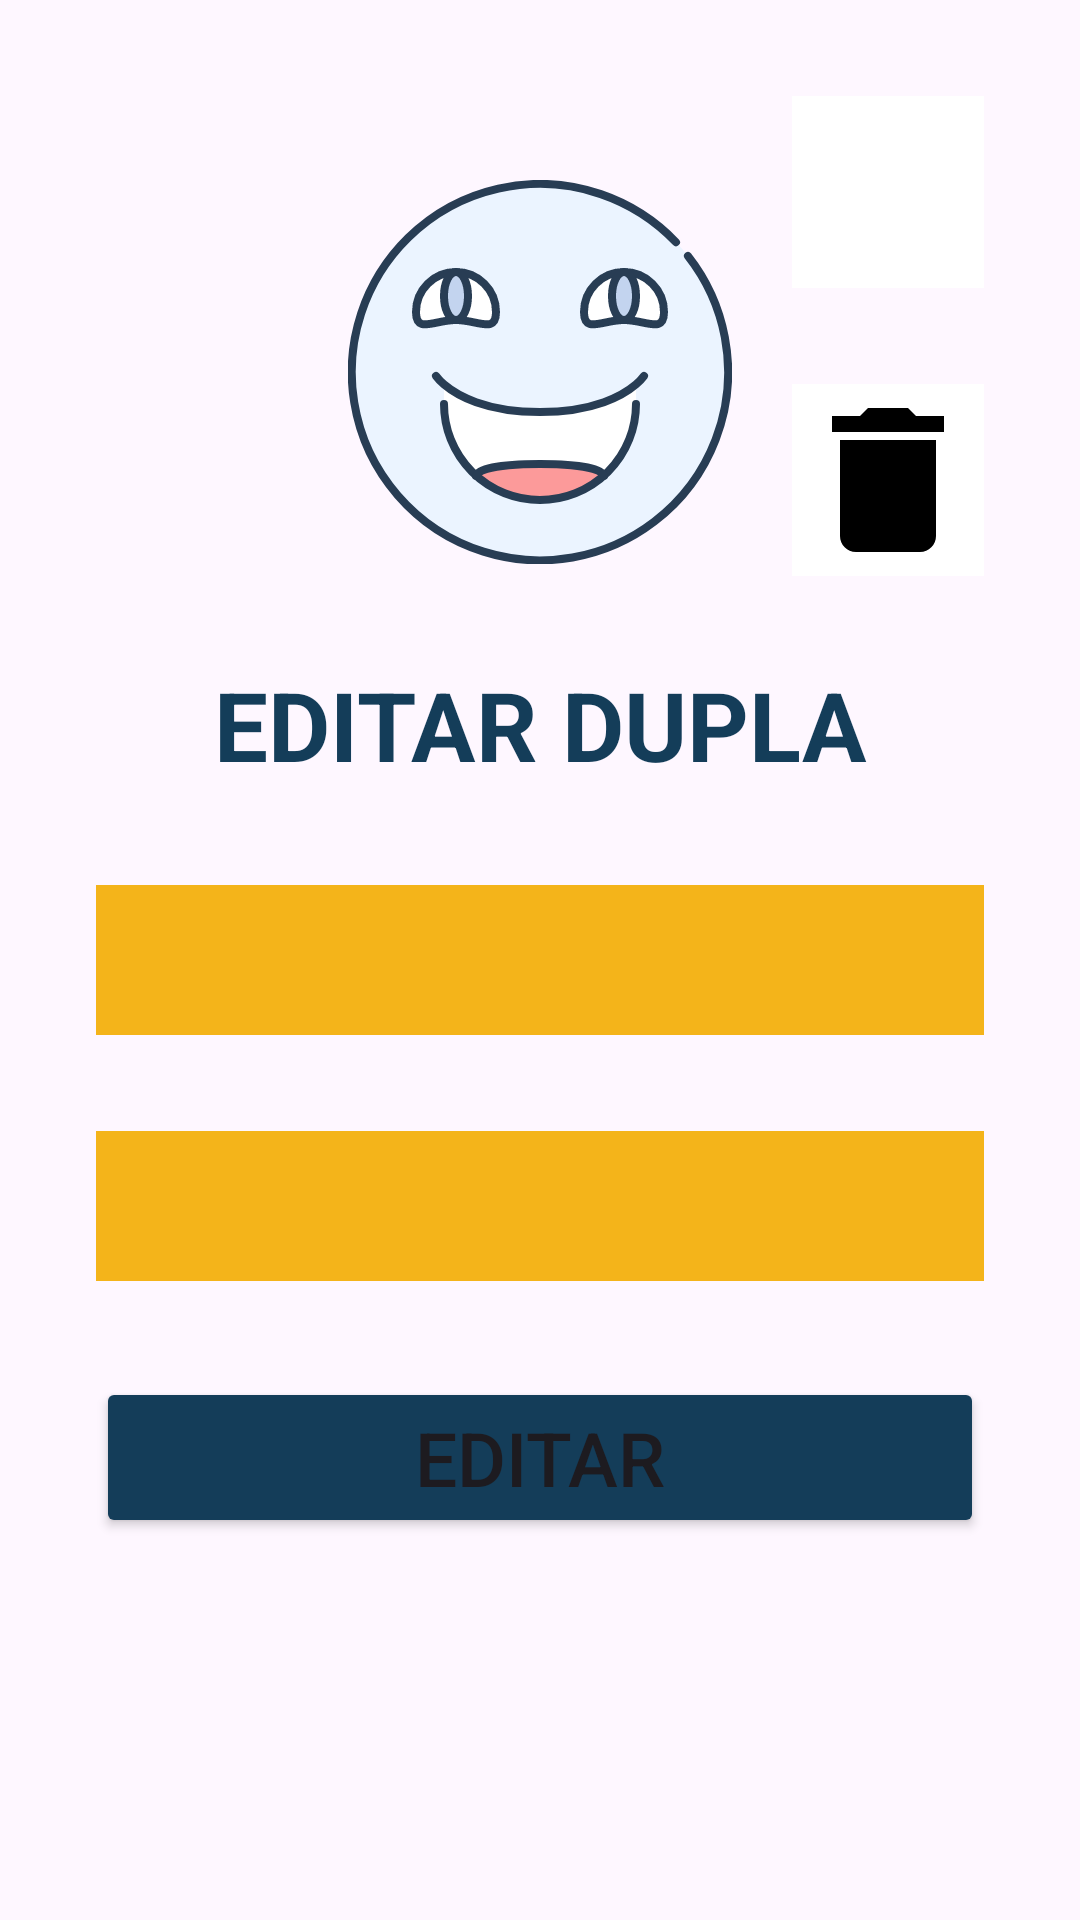

Write the Android layout XML for this screen, with the resource values it uses.
<!-- AndroidManifest.xml: application theme Theme.Descubraapalavra -->
<!-- res/layout/activity_edit_player.xml -->
<?xml version="1.0" encoding="utf-8"?>
<androidx.constraintlayout.widget.ConstraintLayout xmlns:android="http://schemas.android.com/apk/res/android"
    xmlns:app="http://schemas.android.com/apk/res-auto"
    xmlns:tools="http://schemas.android.com/tools"
    android:id="@+id/main"
    android:background="@color/background"
    android:layout_width="match_parent"
    android:layout_height="match_parent"
    tools:context=".ui.views.EditPlayerActivity">

    <ImageView
        android:layout_width="wrap_content"
        android:layout_height="wrap_content"
        android:src="@drawable/img_happy"
        app:layout_constraintStart_toStartOf="parent"
        android:layout_marginBottom="32dp"
        app:layout_constraintEnd_toEndOf="parent"
        app:layout_constraintBottom_toTopOf="@id/text_title_new_player"/>

    <TextView
        android:id="@+id/text_title_new_player"
        android:layout_width="wrap_content"
        android:layout_height="wrap_content"
        android:layout_margin="32dp"
        android:text="Editar dupla"
        android:textAllCaps="true"
        android:textColor="@color/secondary"
        android:textSize="32sp"
        android:textStyle="bold"
        app:layout_constraintBottom_toTopOf="@+id/edit_edit_player1"
        app:layout_constraintEnd_toEndOf="parent"
        app:layout_constraintStart_toStartOf="parent" />

    <EditText
        android:id="@+id/edit_edit_player1"
        android:layout_width="match_parent"
        android:layout_height="50dp"
        android:layout_margin="32dp"
        android:background="@color/primary"
        android:inputType="textCapWords"
        android:padding="8dp"
        android:textAllCaps="true"
        app:layout_constraintBottom_toBottomOf="parent"
        app:layout_constraintEnd_toEndOf="parent"
        app:layout_constraintStart_toStartOf="parent"
        app:layout_constraintTop_toTopOf="parent" />

    <EditText
        android:id="@+id/edit_edit_player2"
        android:layout_width="match_parent"
        android:layout_height="50dp"
        android:layout_margin="32dp"
        android:background="@color/primary"
        android:inputType="textCapWords"
        android:padding="8dp"
        android:textAllCaps="true"
        app:layout_constraintEnd_toEndOf="parent"
        app:layout_constraintStart_toStartOf="parent"
        app:layout_constraintTop_toBottomOf="@id/edit_edit_player1" />

    <Button
        android:id="@+id/btn_save"
        android:layout_width="0dp"
        android:layout_height="wrap_content"
        android:layout_margin="32dp"
        android:backgroundTint="@color/secondary"
        android:padding="10dp"
        android:text="editar"
        android:textAllCaps="true"
        android:textSize="25sp"
        app:layout_constraintEnd_toEndOf="parent"
        app:layout_constraintStart_toStartOf="parent"
        app:layout_constraintTop_toBottomOf="@id/edit_edit_player2" />

    <ImageButton
        android:id="@+id/btn_close"
        android:layout_width="wrap_content"
        android:layout_height="wrap_content"
        android:layout_margin="32dp"
        android:background="@color/white"
        android:src="@drawable/img_close"
        app:layout_constraintEnd_toEndOf="parent"
        app:layout_constraintTop_toTopOf="parent" />

    <ImageButton
        android:id="@+id/btn_delete_player"
        android:layout_width="wrap_content"
        android:layout_height="wrap_content"
        android:layout_margin="32dp"
        android:background="@color/white"
        android:src="@drawable/img_trash"
        app:layout_constraintEnd_toEndOf="parent"
        app:layout_constraintTop_toBottomOf="@+id/btn_close" />

</androidx.constraintlayout.widget.ConstraintLayout>
<!-- resources referenced by this layout -->
<resources>
  <color name="primary">#F4B41A</color>
  <color name="secondary">#143D59</color>
  <color name="white">#FFFFFFFF</color>
  <!-- drawable img_close (drawable) -->
  <vector xmlns:android="http://schemas.android.com/apk/res/android" android:height="64dp" android:tint="@color/secondary" android:viewportHeight="24" android:viewportWidth="24" android:width="64dp">
        
      <path android:fillColor="@color/background" android:pathData="M19,6.41L17.59,5 12,10.59 6.41,5 5,6.41 10.59,12 5,17.59 6.41,19 12,13.41 17.59,19 19,17.59 13.41,12z"/>
      
  </vector>
  <!-- drawable img_happy: vector/xml drawable (drawable, 3659 chars, omitted) -->
  <!-- drawable img_trash (drawable) -->
  <vector xmlns:android="http://schemas.android.com/apk/res/android" android:height="64dp" android:tint="#000000" android:viewportHeight="24" android:viewportWidth="24" android:width="64dp">
        
      <path android:fillColor="@android:color/white" android:pathData="M6,19c0,1.1 0.9,2 2,2h8c1.1,0 2,-0.9 2,-2V7H6v12zM19,4h-3.5l-1,-1h-5l-1,1H5v2h14V4z"/>
      
  </vector>
  <style name="Theme.Descubraapalavra" parent="Base.Theme.Descubraapalavra" />
  <style name="Base.Theme.Descubraapalavra" parent="Theme.Material3.DayNight.NoActionBar">
          
          
      </style>
</resources>
